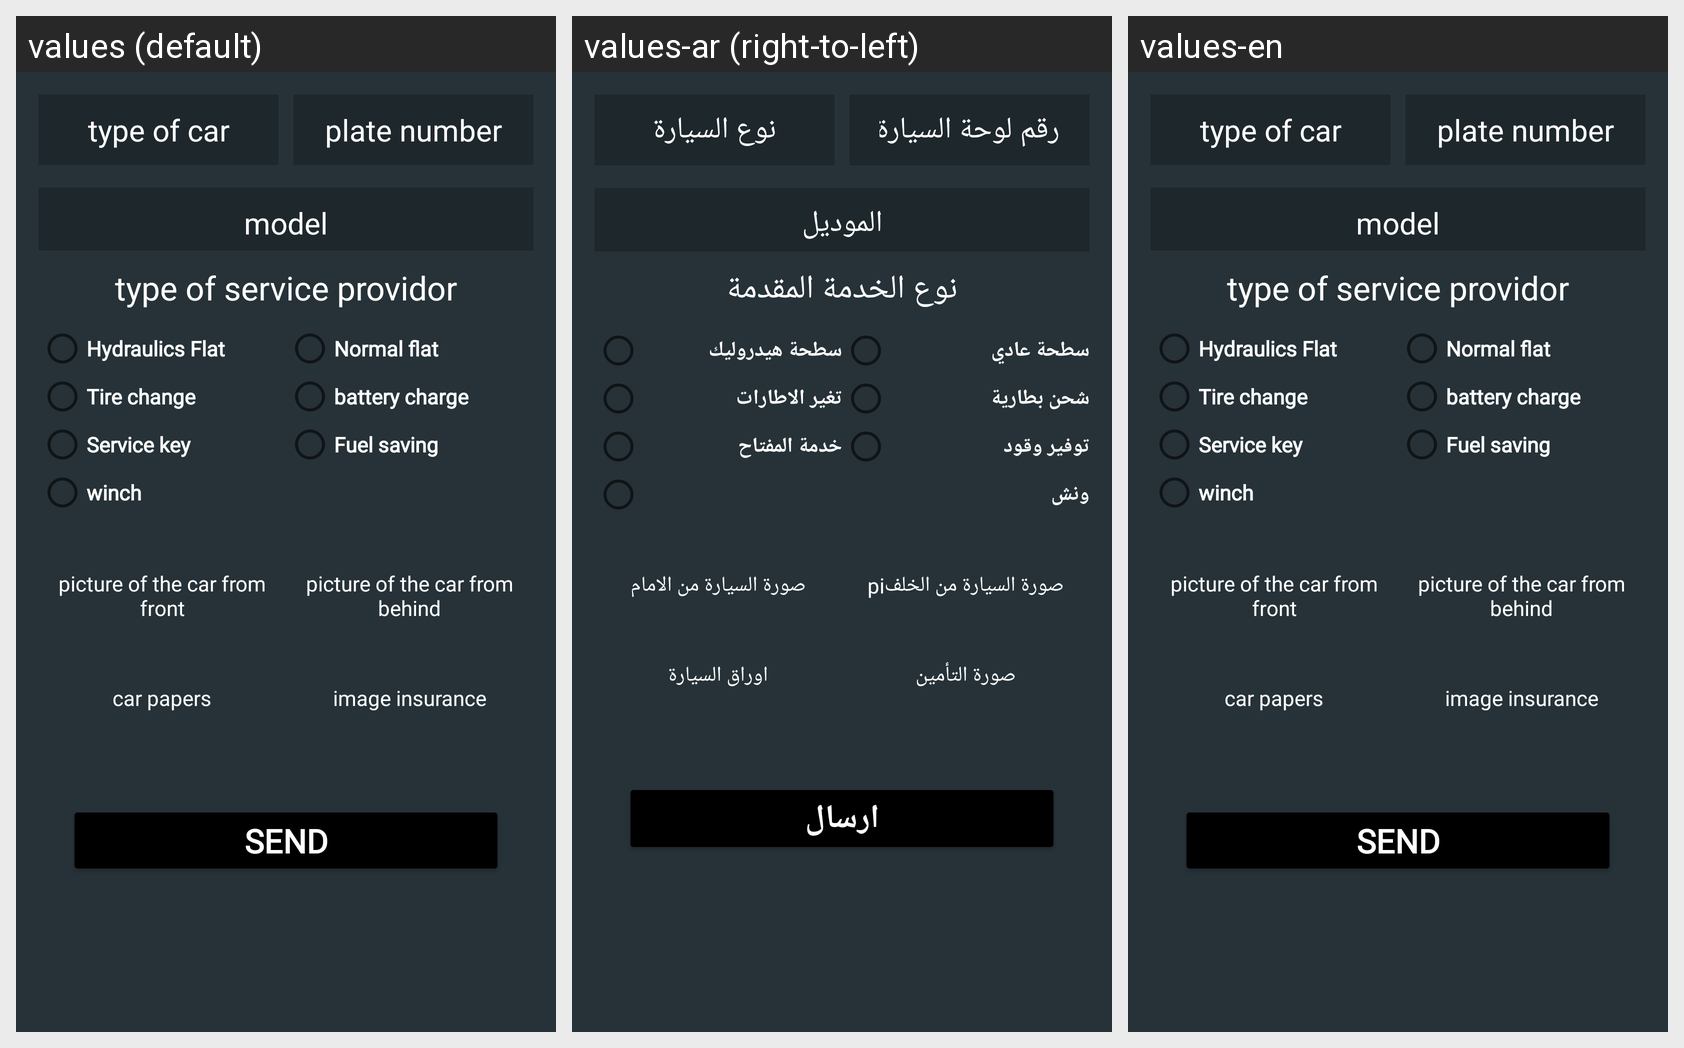

Translations of the strings shown on this Android screen, per locale in the grid:
Android screen res/layout/register_fragment_2_fragment.xml rendered under 3 locales, left to right: values (default), values-ar (right-to-left), values-en. Device: Nexus 5 (rendered at 1080×1920; each locale shown at half size, 540×960, under a caption strip naming it); theme AppTheme.
Strings drawn on this screen, with the default value and each locale's value (text and hints the layout hard-codes, and strings that could not be matched under every locale, appear in the picture but are not listed):

reg_type_of_car
  values: type of car
  values-ar: نوع السيارة
  values-en: type of car

reg_plate_number
  values: plate number
  values-ar: رقم لوحة السيارة
  values-en: plate number

reg_model
  values: model
  values-ar: الموديل
  values-en: model

reg_type_of_service_providor
  values: type of service providor
  values-ar: نوع الخدمة المقدمة
  values-en: type of service providor

sat7a_Hydraulics_Flat
  values: Hydraulics Flat
  values-ar: سطحة هيدروليك
  values-en: Hydraulics Flat

sat7a_Normal_flat
  values: Normal flat
  values-ar: سطحة عادي
  values-en: Normal flat

Tire_change
  values: Tire change
  values-ar: تغير الاطارات
  values-en: Tire change

battery_charge
  values: battery charge
  values-ar: شحن بطارية
  values-en: battery charge

Service_key
  values: Service key
  values-ar: خدمة المفتاح
  values-en: Service key

Fuel_saving
  values: Fuel saving
  values-ar: توفير وقود
  values-en: Fuel saving

winch
  values: winch
  values-ar: ونش
  values-en: winch

reg_picture_of_the_car_from_front
  values: picture of the car from front
  values-ar: صورة السيارة من الامام
  values-en: picture of the car from front

reg_picture_of_the_car_from_behind
  values: picture of the car from behind
  values-ar: piصورة السيارة من الخلف
  values-en: picture of the car from behind

reg_car_papers
  values: car papers
  values-ar: اوراق السيارة
  values-en: car papers

reg_image_insurance
  values: image insurance
  values-ar: صورة التأمين
  values-en: image insurance

reg_send_btn
  values: send
  values-ar: ارسال
  values-en: send
